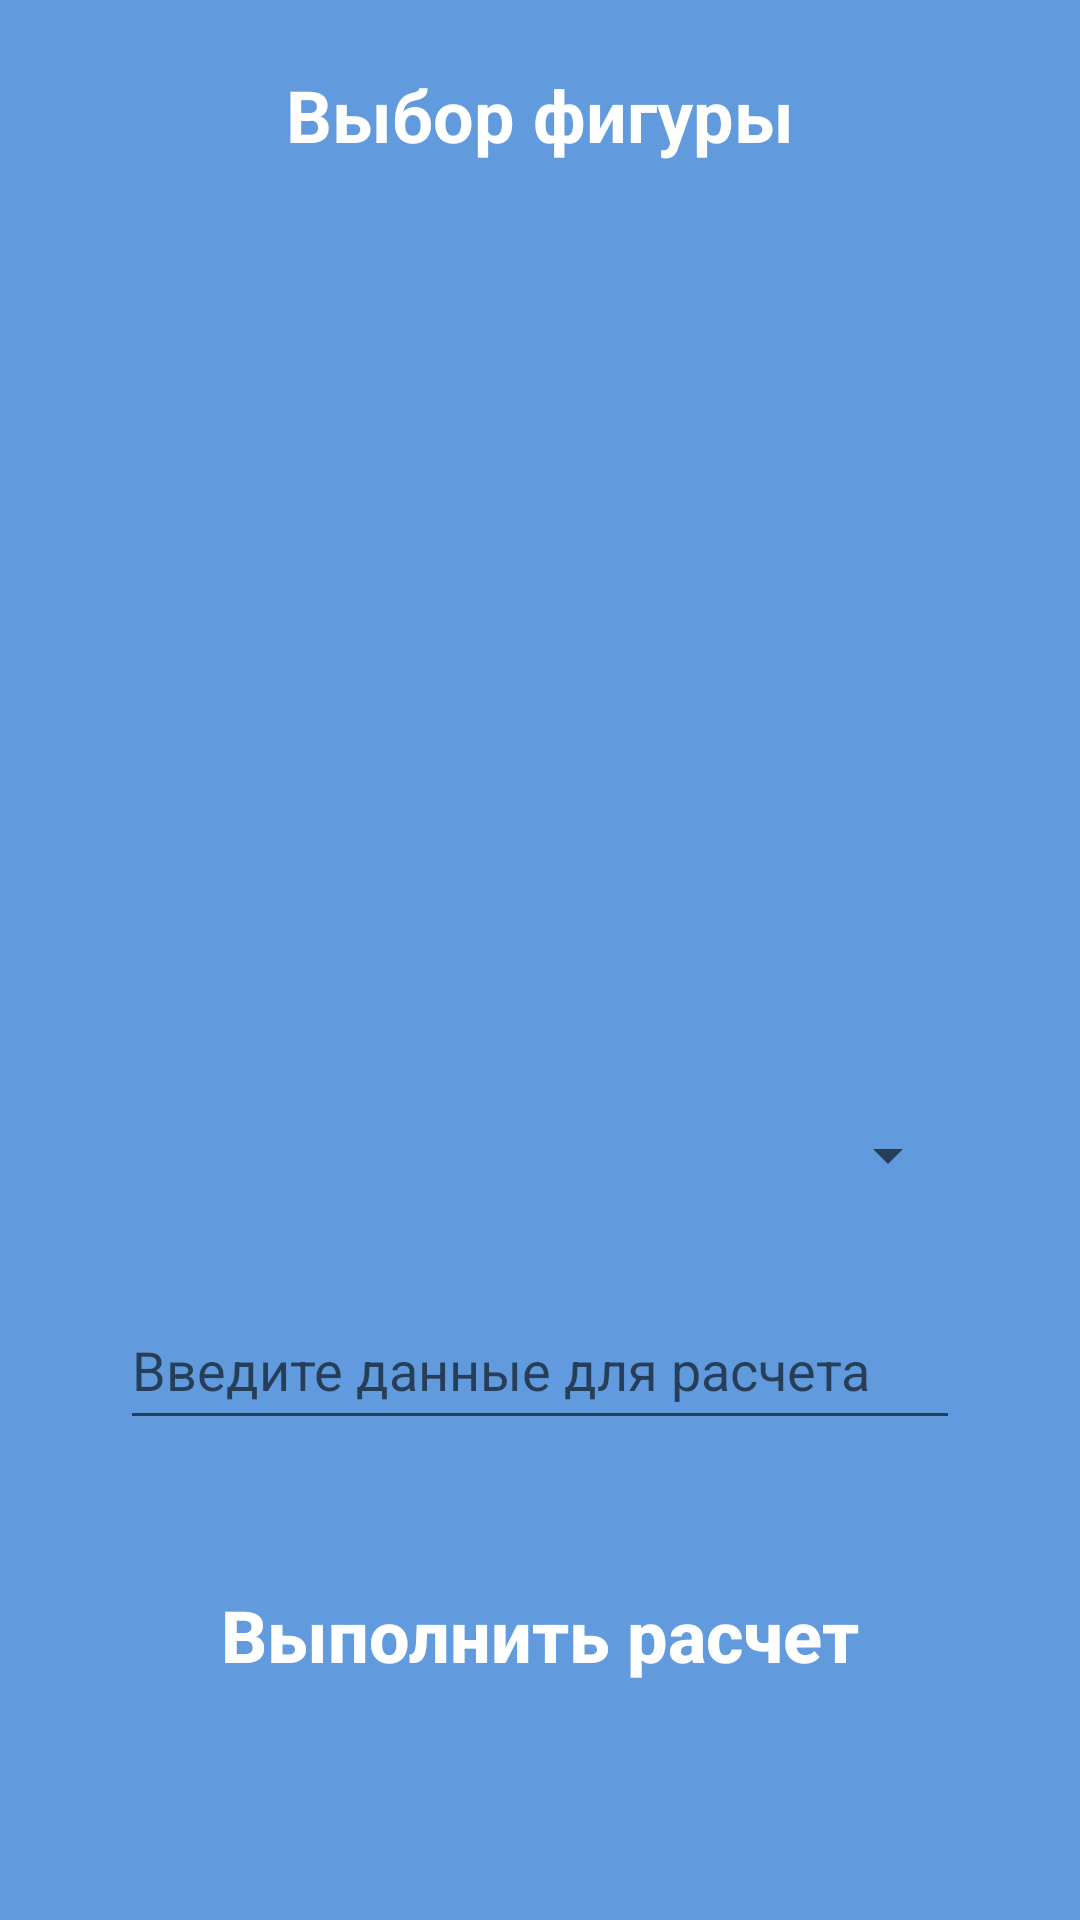

Write the Android layout XML for this screen, with the resource values it uses.
<!-- AndroidManifest.xml: application theme Theme.Ratovskij_PR31_v1 -->
<!-- res/layout/activity_second_activivity.xml -->
<?xml version="1.0" encoding="utf-8"?>
<androidx.constraintlayout.widget.ConstraintLayout xmlns:android="http://schemas.android.com/apk/res/android"
    xmlns:app="http://schemas.android.com/apk/res-auto"
    xmlns:tools="http://schemas.android.com/tools"
    android:id="@+id/main"
    android:layout_width="match_parent"
    android:layout_height="match_parent"
    tools:context=".Second_Activivity"
    android:background="@color/background">

    <TextView
        android:id="@+id/choice"
        android:layout_width="wrap_content"
        android:layout_height="wrap_content"
        android:text="@string/choice"
        android:textColor="@color/white"
        android:textStyle="bold"
        android:textSize="24sp"
        app:layout_constraintRight_toRightOf="parent"
        app:layout_constraintLeft_toLeftOf="parent"
        app:layout_constraintTop_toTopOf="parent"
        android:layout_marginTop="22dp"/>

    <ImageView
        android:id="@+id/formula"
        android:layout_width="360dp"
        android:layout_height="265dp"
        app:layout_constraintRight_toRightOf="parent"
        app:layout_constraintLeft_toLeftOf="parent"
        app:layout_constraintTop_toBottomOf="@id/choice"
        app:layout_constraintBottom_toTopOf="@id/rect3"/>

    <ImageView
        android:id="@+id/rect3"
        android:layout_width="300dp"
        android:layout_height="50dp"
        android:background="@drawable/rectangle"
        app:layout_constraintLeft_toLeftOf="parent"
        app:layout_constraintRight_toRightOf="parent"
        app:layout_constraintBottom_toTopOf="@+id/rect4"
        android:layout_marginBottom="20dp"/>

    <ImageView
        android:id="@+id/rectR"
        android:layout_width="140dp"
        android:layout_height="50dp"
        android:background="@drawable/rectangle"
        app:layout_constraintEnd_toEndOf="@+id/rect3"
        app:layout_constraintBottom_toTopOf="@+id/btnCount"
        android:layout_marginBottom="40dp"
        android:visibility="invisible"/>

    <ImageView
        android:id="@+id/rect4"
        android:layout_width="300dp"
        android:layout_height="50dp"
        android:background="@drawable/rectangle"
        app:layout_constraintStart_toStartOf="@+id/rect3"
        app:layout_constraintBottom_toTopOf="@+id/btnCount"
        android:layout_marginBottom="40dp"/>

    <EditText
        android:id="@+id/editTextValue"
        android:layout_width="280dp"
        android:layout_height="50dp"
        android:ems="10"
        android:textSize="18sp"
        android:hint="@string/data"
        android:inputType="numberDecimal"
        app:layout_constraintTop_toTopOf="@id/rect4"
        app:layout_constraintBottom_toBottomOf="@id/rect4"
        app:layout_constraintLeft_toLeftOf="@+id/rect4"
        app:layout_constraintRight_toRightOf="@id/rect4"
        android:visibility="visible"/>

    <EditText
        android:layout_width="120dp"
        android:layout_height="50dp"
        android:id="@+id/inputB"
        android:textSize="18sp"
        android:hint="@string/inputB"
        android:inputType="numberDecimal"
        app:layout_constraintTop_toTopOf="@id/rectR"
        app:layout_constraintBottom_toBottomOf="@id/rectR"
        app:layout_constraintLeft_toLeftOf="@+id/rectR"
        app:layout_constraintRight_toRightOf="@id/rectR"
        android:visibility="invisible"/>


    <Button
        android:id="@+id/btnCount"
        android:layout_width="330dp"
        android:layout_height="50dp"
        android:background="@drawable/btn"
        app:layout_constraintLeft_toLeftOf="parent"
        app:layout_constraintRight_toRightOf="parent"
        app:layout_constraintBottom_toBottomOf="parent"
        android:layout_marginBottom="70dp"
        android:text="@string/count"
        android:textAllCaps="false"
        android:textSize="24sp"
        android:textStyle="bold"
        android:textColor="@color/white"
        android:onClick="Count"
        />


    <Spinner
        android:id="@+id/shape"
        android:layout_width="280dp"
        android:layout_height="50dp"
        android:textSize="18sp"
        android:ems="10"
        android:hint="@string/choose"
        app:layout_constraintTop_toTopOf="@id/rect3"
        app:layout_constraintBottom_toBottomOf="@id/rect3"
        app:layout_constraintLeft_toLeftOf="@+id/rect3"
        app:layout_constraintRight_toRightOf="@id/rect3"/>



</androidx.constraintlayout.widget.ConstraintLayout>
<!-- resources referenced by this layout -->
<resources>
  <color name="background">#619BDE</color>
  <color name="white">#FFFFFFFF</color>
  <string name="choice">Выбор фигуры</string>
  <string name="choose">Выберите фигуру</string>
  <string name="count">Выполнить расчет</string>
  <string name="data">Введите данные для расчета</string>
  <string name="inputB">Введите b</string>
  <style name="Theme.Ratovskij_PR31_v1" parent="Base.Theme.Ratovskij_PR31_v1" />
  <style name="Base.Theme.Ratovskij_PR31_v1" parent="Theme.AppCompat.DayNight">
          
          
      </style>
</resources>
